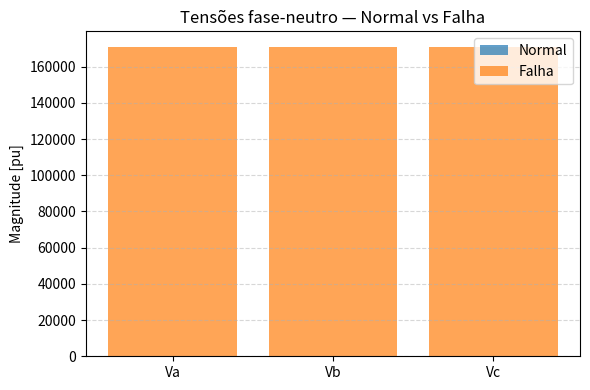
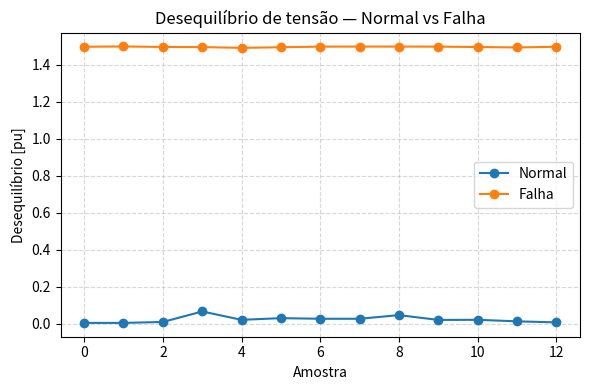
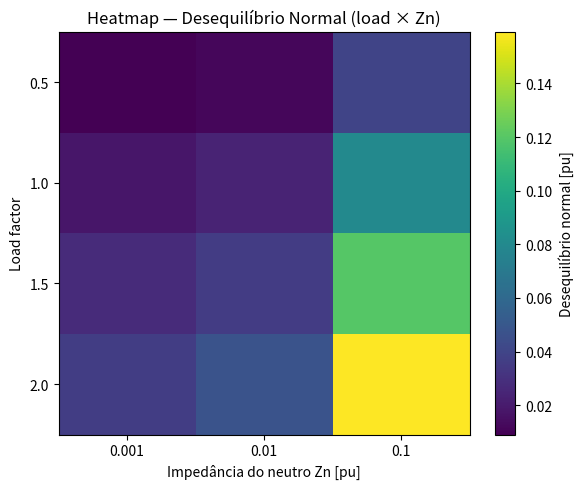
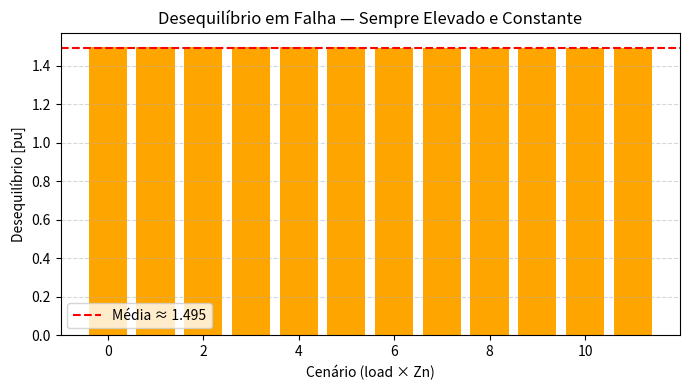
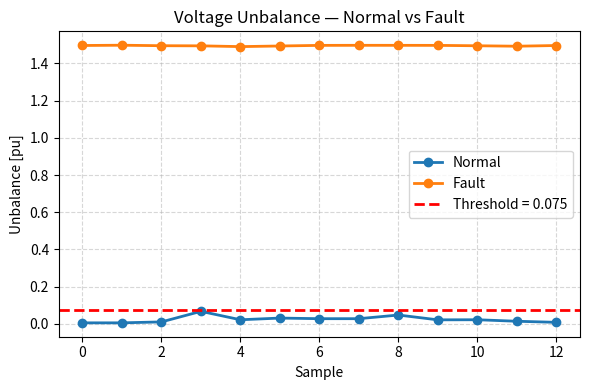
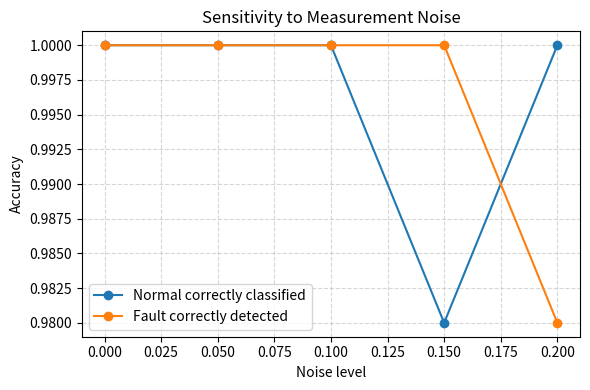

The script that saved these images, in order:
import numpy as np
import matplotlib.pyplot as plt


# ============================================================
# DADOS DO LAB (dataset real)
# ============================================================

s = np.array([
 [0.0450, 0.0150, 0.0470, 0.0330],
 [0.0250, 0.0150, 0.2480, 0.0330],
 [0.0970, 0.0250, 0.3940, 0.0330],
 [0.0700, 0.0490, 0.0200, 0.4850],
 [0.1250, 0.0460, 0.0160, 0.1430],
 [0.2900, 0.0270, 0.0160, 0.0470],
 [0.2590, 0.0150, 0.0170, 0.0200],
 [0.2590, 0.0160, 0.0280, 0.0160],
 [0.4420, 0.0160, 0.0500, 0.0170],
 [0.2010, 0.0230, 0.0460, 0.0160],
 [0.2060, 0.0490, 0.0220, 0.0240],
 [0.1300, 0.0470, 0.0160, 0.0490],
 [0.0460, 0.0260, 0.0170, 0.0480]
])

# ============================================================
# PARÂMETROS
# ============================================================

vr = 1.0
el = 1
ni = 20
netFactor = 0.25
al = np.exp(-1j * 2*np.pi/3)

# ============================================================
# PASSO 1 — REDE RADIAL
# ============================================================

topo = np.array([
    [1, 2],
    [2, 3],
    [3, 4]
])

nBUS = 4

z_base = np.array([
    0.1 + 0.05j,
    0.15 + 0.07j,
    0.2 + 0.10j
])

z_phase = z_base * netFactor
Zn_normal = 0.01

print("Rede radial criada.")

# ============================================================
# PF TRIFÁSICO COM NEUTRO EXPLÍCITO + TERRA
# ============================================================

def pf3ph_neutral(topo, z_phase, z_neutral, si, vr, el, ni, al):

    p = topo[:,0]
    f = topo[:,1]
    w = len(p)+1

    V = np.zeros((4, w), dtype=complex)
    V[:,0] = np.array([vr, vr*al, vr*al**2, 0])

    I = np.zeros((4, w), dtype=complex)

    Z = np.diag([z_phase[0], z_phase[1], z_phase[2], z_neutral])

    Z_ground = 0.001  # ligação neutro-terra no bus 1

    for _ in range(ni):

        I[:] = 0

        # BACKWARD
        for k in range(w-1, 0, -1):
            n = f[k-1]-1
            m = p[k-1]-1

            Va = V[0,n] - V[3,n]
            Vb = V[1,n] - V[3,n]
            Vc = V[2,n] - V[3,n]

            Vph = np.array([Va, Vb, Vc])
            Vph[Vph == 0] = 1e-12

            I_load = np.conj(si[:,n] * np.abs(Vph)**el / Vph)
            I_n = -(I_load.sum())

            I[:,n] += np.array([I_load[0], I_load[1], I_load[2], I_n])
            I[:,m] += I[:,n]

        # FORWARD
        for k in range(w-1):
            n = f[k]-1
            m = p[k]-1
            V[:,n] = V[:,m] - Z @ I[:,n]

        # ligação neutro-terra no bus 1
        V[3,0] = - Z_ground * I[3,0]

    return V

# ============================================================
# PASSO 2 — OPERAÇÃO NORMAL
# ============================================================

def build_si_from_row(row, nBUS):
    si = np.zeros((3, nBUS))
    si[2,0] = row[2]  # cliente 3
    si[2,1] = row[1]  # cliente 2
    si[1,2] = row[0]  # cliente 1
    si[2,2] = row[3]  # cliente 4
    return si

def simulate_normal(s, Zn=Zn_normal):

    m = len(s)
    Volt = np.zeros((m, 3), dtype=complex)

    for i in range(m):
        si = build_si_from_row(s[i,:], nBUS)
        V = pf3ph_neutral(topo, z_phase, Zn, si, vr, el, ni, al)
        Volt[i,:] = V[0:3, -1] - V[3,-1]

    return Volt

baseline = simulate_normal(s)
print("\n=== PASSO 2 — OPERAÇÃO NORMAL ===")
print(baseline)

# ============================================================
# PASSO 3 — FALHA NO NEUTRO
# ============================================================

def simulate_fault(s, Zn_fault=1e6):

    m = len(s)
    Volt_fault = np.zeros((m, 3), dtype=complex)

    for i in range(m):
        si = build_si_from_row(s[i,:], nBUS)
        V = pf3ph_neutral(topo, z_phase, Zn_fault, si, vr, el, ni, al)
        Volt_fault[i,:] = V[0:3, -1] - V[3,-1]

    return Volt_fault

fault = simulate_fault(s)
print("\n=== PASSO 3 — FALHA NO NEUTRO ===")
print(fault)

# ============================================================
# PASSO 4 — INDICADORES DE FALHA
# ============================================================

def compute_indicators(Volt_normal, Volt_fault):

    Vn = np.abs(Volt_normal)
    Vf = np.abs(Volt_fault)

    ind_unbalance_normal = np.max(Vn, axis=1) - np.min(Vn, axis=1)
    ind_unbalance_fault  = np.max(Vf, axis=1) - np.min(Vf, axis=1)

    thd_normal = np.std(Vn, axis=1) / np.mean(Vn, axis=1)
    thd_fault  = np.std(Vf, axis=1) / np.mean(Vf, axis=1)

    In_proxy_normal = ind_unbalance_normal
    In_proxy_fault  = ind_unbalance_fault

    return {
        "unbalance_normal": ind_unbalance_normal,
        "unbalance_fault": ind_unbalance_fault,
        "thd_normal": thd_normal,
        "thd_fault": thd_fault,
        "In_normal": In_proxy_normal,
        "In_fault": In_proxy_fault
    }

ind = compute_indicators(baseline, fault)

print("\n=== PASSO 4 — INDICADORES DE FALHA ===")
print("Desequilíbrio normal:", ind["unbalance_normal"])
print("Desequilíbrio falha :", ind["unbalance_fault"])

# ============================================================
# PASSO 5 — VALIDAR MÉTODO (SENSIBILIDADE E ROBUSTEZ)
# ============================================================

def scale_loads(s, factor):
    return s * factor

def sweep_loads_and_Zn(s, load_factors, Zn_values):

    results = []

    for lf in load_factors:
        s_scaled = scale_loads(s, lf)

        for Zn in Zn_values:

            Volt_norm = simulate_normal(s_scaled, Zn=Zn)
            Volt_fault = simulate_fault(s_scaled, Zn_fault=1e6)

            ind_loc = compute_indicators(Volt_norm, Volt_fault)

            mean_unb_norm  = np.mean(ind_loc["unbalance_normal"])
            mean_unb_fault = np.mean(ind_loc["unbalance_fault"])

            results.append({
                "load_factor": lf,
                "Zn": Zn,
                "mean_unbalance_normal": mean_unb_norm,
                "mean_unbalance_fault": mean_unb_fault
            })

    return results

load_factors = [0.5, 1.0, 1.5, 2.0]
Zn_values = [0.001, 0.01, 0.1]

validation_results = sweep_loads_and_Zn(s, load_factors, Zn_values)

print("\n=== PASSO 5 — VALIDAÇÃO DO MÉTODO ===")
for r in validation_results:
    print(f"Load x{r['load_factor']:.1f}, Zn={r['Zn']}: "
          f"Unb_normal_mean={r['mean_unbalance_normal']:.4f}, "
          f"Unb_fault_mean={r['mean_unbalance_fault']:.4f}")

# ============================================================
# PASSO 6 — INDICADOR BINÁRIO DE FALHA
# ============================================================

def binary_fault_indicator(Volt_normal, Volt_fault):

    Vn = np.abs(Volt_normal)
    Vf = np.abs(Volt_fault)

    unb_norm = np.max(Vn, axis=1) - np.min(Vn, axis=1)
    unb_fault = np.max(Vf, axis=1) - np.min(Vf, axis=1)

    thr = np.mean(unb_norm) + 3*np.std(unb_norm)

    bin_norm = (unb_norm > thr).astype(int)
    bin_fault = (unb_fault > thr).astype(int)

    global_norm = int(np.any(bin_norm == 1))
    global_fault = int(np.any(bin_fault == 1))

    return {
        "threshold": thr,
        "binary_normal": bin_norm,
        "binary_fault": bin_fault,
        "global_normal": global_norm,
        "global_fault": global_fault
    }

bin_ind = binary_fault_indicator(baseline, fault)

print("\n=== PASSO 6 — INDICADOR BINÁRIO ===")
print(f"Threshold automático: {bin_ind['threshold']:.4f}")
print("Normal:", bin_ind["binary_normal"])
print("Falha :", bin_ind["binary_fault"])
print("Resumo → normal detetado como falha:", bin_ind["global_normal"])
print("Resumo → falha detetada:", bin_ind["global_fault"])

# ============================================================
# GRAFICO 1 — Tensões fase-neutro (Normal vs Falha)
# ============================================================

# Selecionar um índice do dataset (por exemplo, o primeiro)
idx = 0

Vn = np.abs(baseline[idx, :])   # tensões normal
Vf = np.abs(fault[idx, :])      # tensões falha

plt.figure(figsize=(6,4))
plt.bar(["Va","Vb","Vc"], Vn, alpha=0.7, label="Normal")
plt.bar(["Va","Vb","Vc"], Vf, alpha=0.7, label="Falha")
plt.title("Tensões fase-neutro — Normal vs Falha")
plt.ylabel("Magnitude [pu]")
plt.grid(axis='y', linestyle='--', alpha=0.5)
plt.legend()
plt.tight_layout()
plt.show()


# ============================================================
# GRAFICO 2 — Indicador de desequilíbrio (Normal vs Falha)
# ============================================================

unb_norm = ind["unbalance_normal"]
unb_fault = ind["unbalance_fault"]

plt.figure(figsize=(6,4))
plt.plot(unb_norm, 'o-', label="Normal")
plt.plot(unb_fault, 'o-', label="Falha")
plt.title("Desequilíbrio de tensão — Normal vs Falha")
plt.xlabel("Amostra")
plt.ylabel("Desequilíbrio [pu]")
plt.grid(True, linestyle='--', alpha=0.5)
plt.legend()
plt.tight_layout()
plt.show()


# ============================================================
# HEATMAP — Desequilíbrio Normal (load × Zn)
# ============================================================



# Extrair matriz 4x3 com os valores médios de unbalance_normal
load_factors = [0.5, 1.0, 1.5, 2.0]
Zn_values = [0.001, 0.01, 0.1]

# Construir matriz normal (4 linhas = loads, 3 colunas = Zn)
unb_norm_matrix = np.zeros((len(load_factors), len(Zn_values)))

k = 0
for i, lf in enumerate(load_factors):
    for j, Zn in enumerate(Zn_values):
        unb_norm_matrix[i, j] = validation_results[k]["mean_unbalance_normal"]
        k += 1

plt.figure(figsize=(6,5))
plt.imshow(unb_norm_matrix, cmap="viridis", aspect="auto")
plt.colorbar(label="Desequilíbrio normal [pu]")

plt.xticks(np.arange(len(Zn_values)), Zn_values)
plt.yticks(np.arange(len(load_factors)), load_factors)

plt.xlabel("Impedância do neutro Zn [pu]")
plt.ylabel("Load factor")
plt.title("Heatmap — Desequilíbrio Normal (load × Zn)")

plt.tight_layout()
plt.show()

# ============================================================
# BARRAS — Desequilíbrio em Falha (load × Zn)
# ============================================================

unb_fault_values = [r["mean_unbalance_fault"] for r in validation_results]

plt.figure(figsize=(7,4))
plt.bar(range(len(unb_fault_values)), unb_fault_values, color="orange")

plt.axhline(np.mean(unb_fault_values), color="red", linestyle="--",
            label=f"Média ≈ {np.mean(unb_fault_values):.3f}")

plt.title("Desequilíbrio em Falha — Sempre Elevado e Constante")
plt.ylabel("Desequilíbrio [pu]")
plt.xlabel("Cenário (load × Zn)")
plt.legend()
plt.grid(axis='y', linestyle='--', alpha=0.5)

plt.tight_layout()
plt.show()

def add_noise(V, sigma):
    noise = sigma * np.random.randn(*V.shape)
    return V + noise

def noise_sensitivity_test(s, noise_levels, N=50):

    results = []

    for sigma in noise_levels:

        correct_normal = 0
        correct_fault = 0

        for _ in range(N):

            # simular normal e falha
            Vn = simulate_normal(s)
            Vf = simulate_fault(s)

            # adicionar ruído
            Vn_noisy = add_noise(np.abs(Vn), sigma)
            Vf_noisy = add_noise(np.abs(Vf), sigma)

            # indicadores
            ind_n = np.max(Vn_noisy, axis=1) - np.min(Vn_noisy, axis=1)
            ind_f = np.max(Vf_noisy, axis=1) - np.min(Vf_noisy, axis=1)

            # threshold
            thr = np.mean(ind_n) + 3*np.std(ind_n)

            # classificação
            if np.all(ind_n < thr):
                correct_normal += 1
            if np.all(ind_f > thr):
                correct_fault += 1

        results.append({
            "sigma": sigma,
            "normal_accuracy": correct_normal / N,
            "fault_accuracy": correct_fault / N
        })

    return results



# ============================================================
# TESTE FINAL — EXECUTAR METODOLOGIA E GERAR RESULTADOS
# ============================================================

if __name__ == "__main__":

    print("\n=== TESTE FINAL — EXECUÇÃO COMPLETA ===")

    # 1) Operação normal e falha
    baseline = simulate_normal(s)
    fault = simulate_fault(s)

    # 2) Indicadores
    ind = compute_indicators(baseline, fault)

    print("\n> Desequilíbrio (normal):", ind["unbalance_normal"])
    print("> Desequilíbrio (falha) :", ind["unbalance_fault"])

    # 3) Validação paramétrica
    validation_results = sweep_loads_and_Zn(s, load_factors, Zn_values)

    print("\n=== VALIDAÇÃO PARAMÉTRICA ===")
    for r in validation_results:
        print(f"Load x{r['load_factor']}, Zn={r['Zn']}: "
              f"Unb_normal_mean={r['mean_unbalance_normal']:.4f}, "
              f"Unb_fault_mean={r['mean_unbalance_fault']:.4f}")

    # 4) Indicador binário
    bin_ind = binary_fault_indicator(baseline, fault)

    print("\n=== INDICADOR BINÁRIO ===")
    print(f"Threshold automático: {bin_ind['threshold']:.4f}")
    print("Normal:", bin_ind["binary_normal"])
    print("Falha :", bin_ind["binary_fault"])
    print("Resumo → normal detetado como falha:", bin_ind["global_normal"])
    print("Resumo → falha detetada:", bin_ind["global_fault"])
   # ============================================================
    # PLOT — Voltage Unbalance: Normal vs Fault + Threshold
    # ============================================================

    unb_norm = ind["unbalance_normal"]
    unb_fault = ind["unbalance_fault"]
    thr = bin_ind["threshold"]   # automatic threshold

    plt.figure(figsize=(6,4))

    # Curves
    plt.plot(unb_norm, 'o-', linewidth=2, markersize=6, label="Normal")
    plt.plot(unb_fault, 'o-', linewidth=2, markersize=6, label="Fault")

    # Threshold line
    plt.axhline(thr, color='red', linestyle='--', linewidth=2,
                label=f"Threshold = {thr:.3f}")

    # Labels and style
    plt.title("Voltage Unbalance — Normal vs Fault")
    plt.xlabel("Sample")
    plt.ylabel("Unbalance [pu]")
    plt.grid(True, linestyle='--', alpha=0.5)
    plt.legend()
    plt.tight_layout()
    plt.show()

    noise_levels = [0, 0.05, 0.1, 0.15, 0.2]
    sens = noise_sensitivity_test(s, noise_levels)

    plt.figure(figsize=(6,4))
    plt.plot(noise_levels, [r["normal_accuracy"] for r in sens],
            'o-', label="Normal correctly classified")
    plt.plot(noise_levels, [r["fault_accuracy"] for r in sens],
            'o-', label="Fault correctly detected")

    plt.xlabel("Noise level")
    plt.ylabel("Accuracy")
    plt.title("Sensitivity to Measurement Noise")
    plt.grid(True, linestyle='--', alpha=0.5)
    plt.legend()
    plt.tight_layout()
    plt.show()
